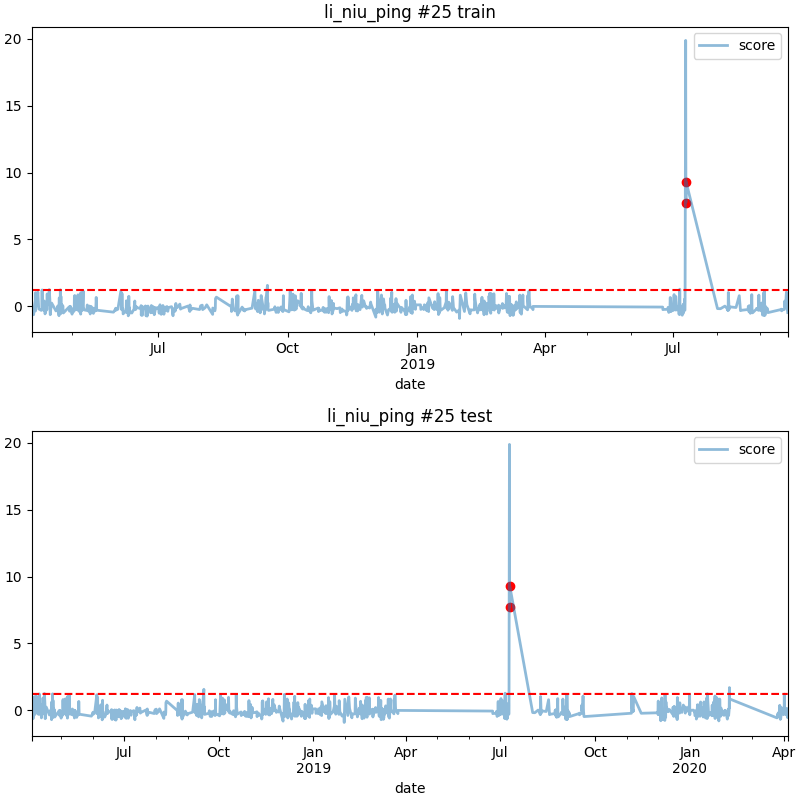

Values plotted in this chart, from the file beside it:
date, score
2019-07-10 04:00, 7.76
2019-07-10 08:00, 9.305
